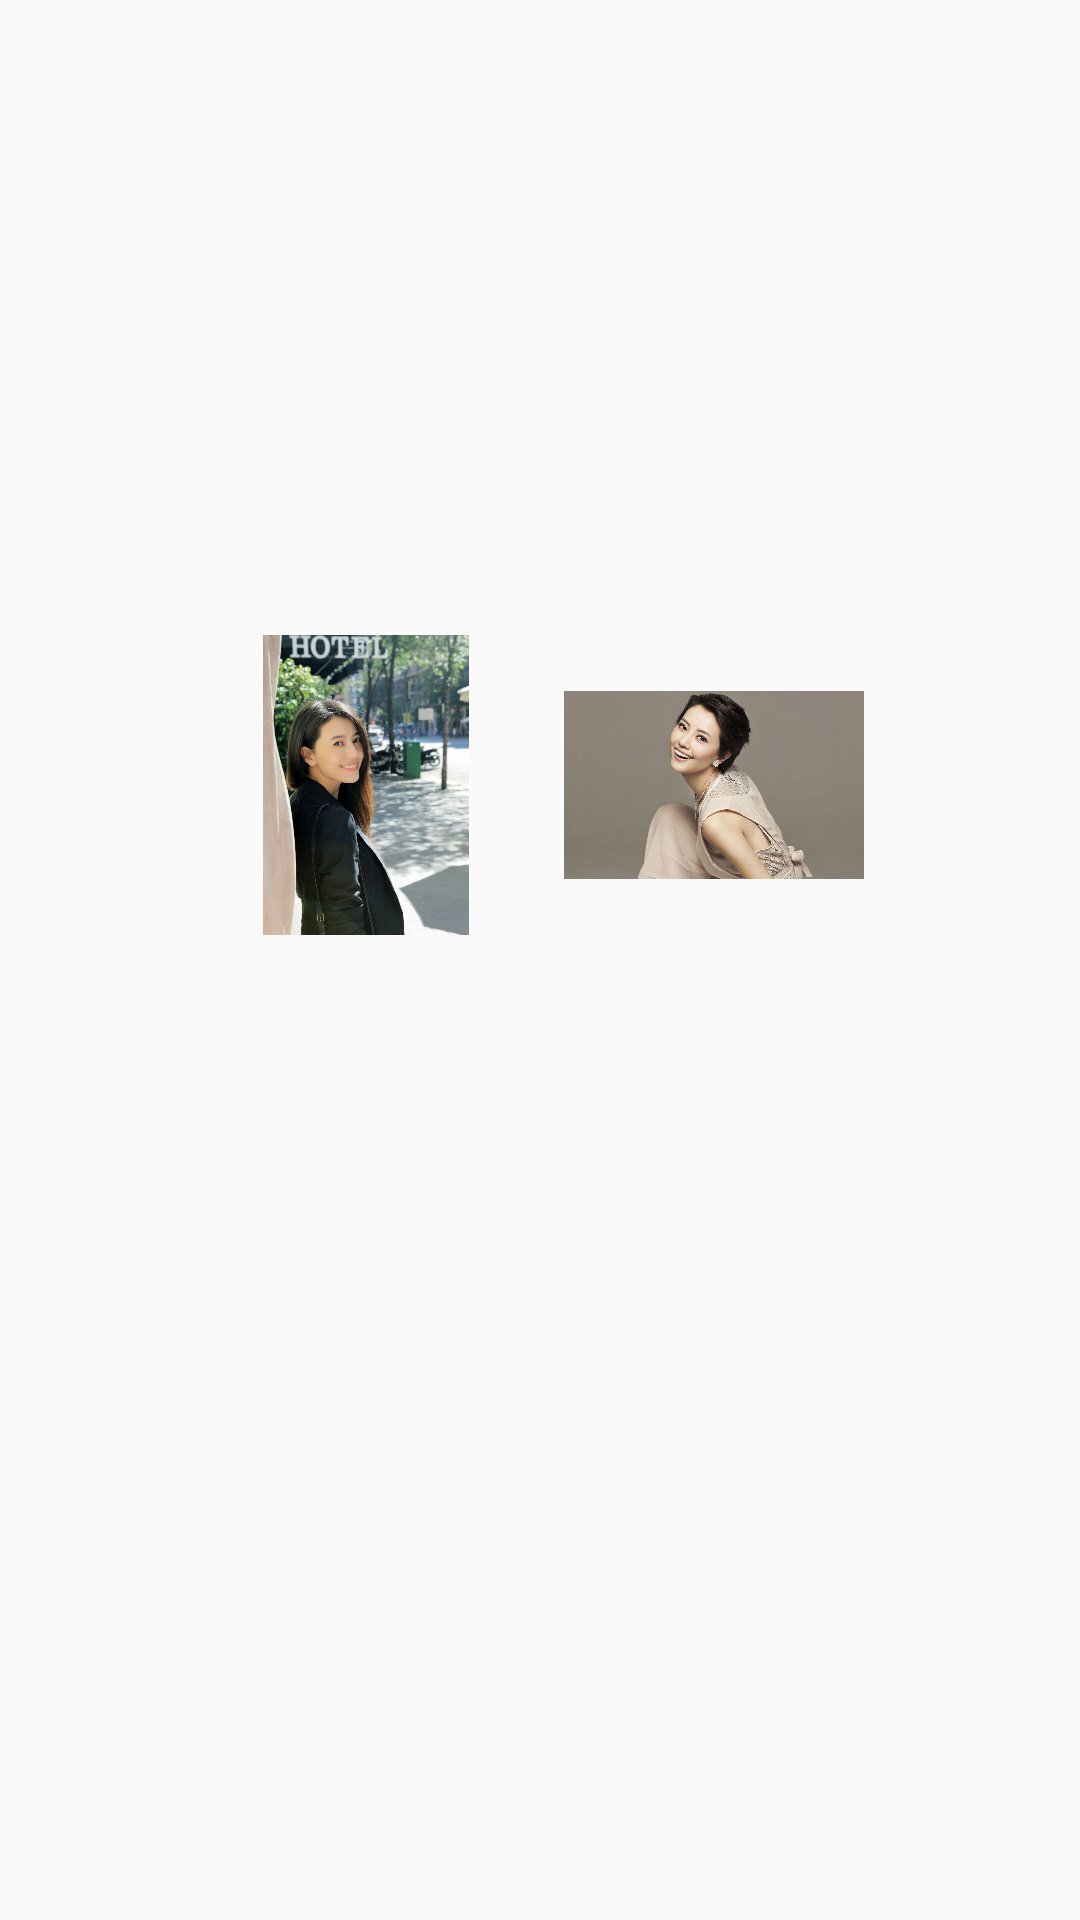

The Android layout XML behind this screen, and the referenced resources:
<!-- AndroidManifest.xml: application theme AppTheme -->
<!-- res/layout/activity_explode.xml -->
<?xml version="1.0" encoding="utf-8"?>
<android.support.constraint.ConstraintLayout xmlns:android="http://schemas.android.com/apk/res/android"
    xmlns:app="http://schemas.android.com/apk/res-auto"
    xmlns:tools="http://schemas.android.com/tools"
    android:layout_width="match_parent"
    android:layout_height="match_parent"
    tools:context="com.example.administrator.scaneexample.ExplodeActivity">

    <FrameLayout
        android:id="@+id/layout_trans"
        android:layout_width="0dp"
        android:layout_height="445dp"
        android:layout_marginBottom="8dp"
        android:layout_marginLeft="8dp"
        android:layout_marginRight="8dp"
        android:layout_marginTop="8dp"
        app:layout_constraintBottom_toBottomOf="parent"
        app:layout_constraintLeft_toLeftOf="parent"
        app:layout_constraintRight_toRightOf="parent"
        android:layout_marginStart="8dp"
        android:layout_marginEnd="8dp"
        app:layout_constraintTop_toTopOf="parent">

        <include layout="@layout/expo"/>

    </FrameLayout>


</android.support.constraint.ConstraintLayout>
<!-- res/layout/expo.xml (included above) -->
<?xml version="1.0" encoding="utf-8"?>
<android.support.constraint.ConstraintLayout xmlns:android="http://schemas.android.com/apk/res/android"
    android:layout_width="match_parent"
    android:layout_height="match_parent"
    xmlns:app="http://schemas.android.com/apk/res-auto">

    <ImageView
        android:id="@+id/imageView4"
        android:layout_width="100dp"
        android:layout_height="100dp"
        app:srcCompat="@drawable/abc"
        android:onClick="click"
        app:layout_constraintRight_toLeftOf="@+id/guideline"
        android:layout_marginRight="8dp"
        android:layout_marginBottom="8dp"
        app:layout_constraintBottom_toTopOf="@+id/guideline2" />

    <android.support.constraint.Guideline
        android:layout_width="wrap_content"
        android:layout_height="wrap_content"
        android:id="@+id/guideline"
        android:orientation="vertical"
        app:layout_constraintGuide_percent="0.5" />

    <ImageView
        android:id="@+id/imageView5"
        android:layout_width="100dp"
        android:layout_height="100dp"
        app:srcCompat="@drawable/be"
        android:onClick="click"
        android:layout_marginLeft="8dp"
        app:layout_constraintLeft_toLeftOf="@+id/guideline"
        app:layout_constraintTop_toTopOf="@+id/imageView4"
        android:layout_marginTop="0dp" />

    <android.support.constraint.Guideline
        android:layout_width="wrap_content"
        android:layout_height="wrap_content"
        android:id="@+id/guideline2"

        android:orientation="horizontal"
        app:layout_constraintGuide_percent="0.49902153" />

    <ImageView
        android:id="@+id/imageView6"
        android:onClick="click"
        android:layout_width="100dp"
        android:layout_height="100dp"
        app:srcCompat="@drawable/beauty"
        app:layout_constraintTop_toTopOf="@+id/guideline2"
        android:layout_marginTop="8dp"
        app:layout_constraintRight_toLeftOf="@+id/guideline"
        android:layout_marginRight="8dp" />

    <ImageView
        android:id="@+id/imageView7"
        android:onClick="click"
        android:layout_width="100dp"
        android:layout_height="100dp"
        app:srcCompat="@drawable/a"
        app:layout_constraintTop_toTopOf="@+id/guideline2"
        android:layout_marginTop="8dp"
        android:layout_marginLeft="8dp"
        app:layout_constraintLeft_toLeftOf="@+id/guideline" />

</android.support.constraint.ConstraintLayout>
<!-- resources referenced by this layout -->
<resources>
  <!-- drawable abc: jpg bitmap (drawable, 535764 bytes) -->
  <!-- drawable be: jpeg bitmap (drawable, 120001 bytes) -->
  <style name="AppTheme" parent="Theme.AppCompat.Light.DarkActionBar">
          
          <item name="colorPrimary">@color/colorPrimary</item>
          <item name="colorPrimaryDark">@color/colorPrimaryDark</item>
          <item name="colorAccent">@color/colorAccent</item>
          <item name="android:windowActivityTransitions">true</item>
          <item name="android:windowAllowEnterTransitionOverlap">false</item>
          <item name="android:windowAllowReturnTransitionOverlap">false</item>
      </style>
  <!-- not gathered from this repository: default colours our renderer supplied (Android Studio template values) -->
  <color name="colorPrimary">#FF6200EE</color>
  <color name="colorPrimaryDark">#FF3700B3</color>
  <color name="colorAccent">#FF03DAC5</color>
</resources>
